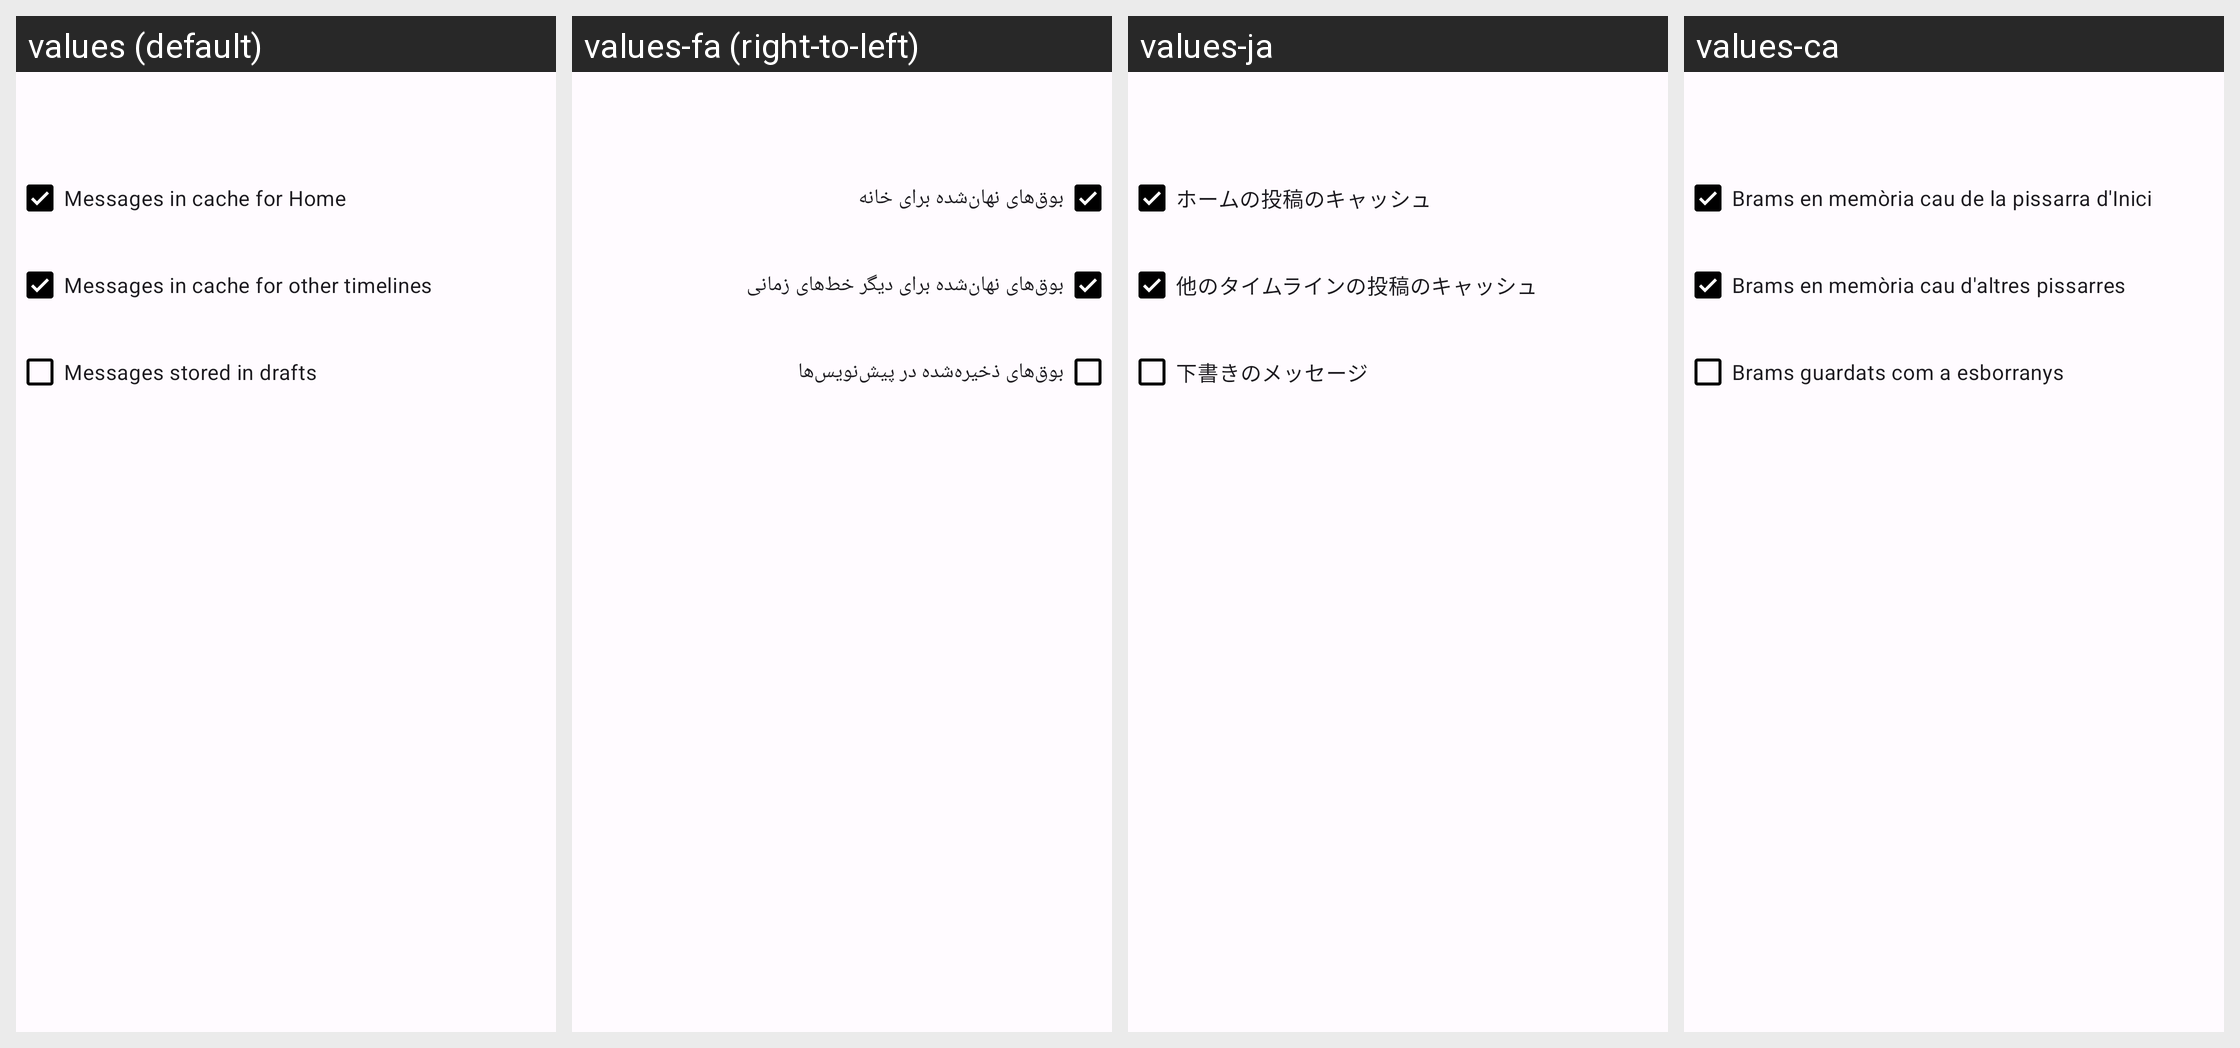

Strings drawn on this Android screen and how each of the app's shown locales translates them:
Android screen res/layout/drawer_cache.xml rendered under 4 locales, left to right: values (default), values-fa (right-to-left), values-ja, values-ca. Device: Nexus 5 (rendered at 1080×1920; each locale shown at half size, 540×960, under a caption strip naming it); theme AppTheme.
Other locales in the repository, not shown: values-ar, values-ber, values-bg, values-bn, values-br, values-cs, values-cy, values-da, values-de, values-el, values-eo, values-es, values-et, values-eu, values-fr, values-gd, values-gl, values-hi, values-hu, values-hy, values-ia, values-id, values-is, values-it, values-kab, values-ko, values-lt, values-lv, values-ml, values-nl, values-no, values-oc, values-pl, values-pt, values-pt-rBR, values-ro, values-ru, values-sc, values-si, values-sl, values-sr, values-sv, values-szl, values-ta, values-tr, values-uk, values-vi, values-zh-rCN, values-zh-rTW.
Strings drawn on this screen, with the default value and each locale's value (text and hints the layout hard-codes, and strings that could not be matched under every locale, appear in the picture but are not listed):

messages_in_cache_for_home
  values: Messages in cache for Home
  values-fa: بوق‌های نهان‌شده برای خانه
  values-ja: ホームの投稿のキャッシュ
  values-ca: Brams en memòria cau de la pissarra d'Inici

messages_in_cache_for_other_timelines
  values: Messages in cache for other timelines
  values-fa: بوق‌های نهان‌شده برای دیگر خط‌های زمانی
  values-ja: 他のタイムラインの投稿のキャッシュ
  values-ca: Brams en memòria cau d'altres pissarres

messages_stored_in_drafts
  values: Messages stored in drafts
  values-fa: بوق‌های ذخیره‌شده در پیش‌نویس‌ها
  values-ja: 下書きのメッセージ
  values-ca: Brams guardats com a esborranys
